Run: headless pygame with SDL's dummy video driver; simulated clock (each Clock.tick advances the game by its frame time, no real sleeping); random seed 0; keys injected as events and as key.get_pressed() state; no mouse input.
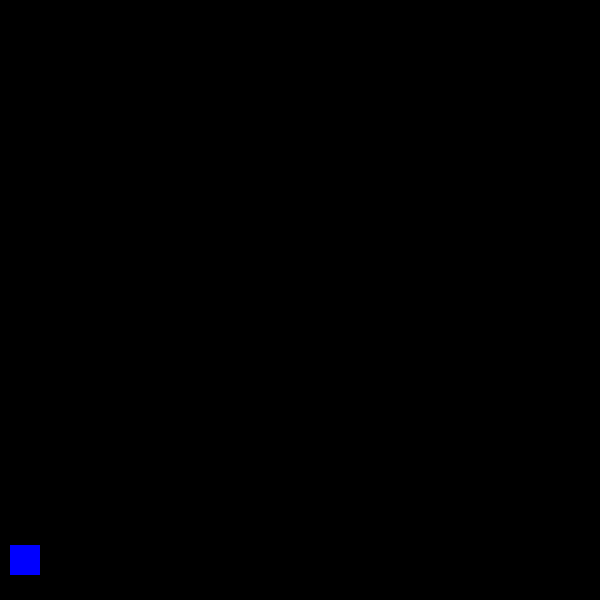
Frame 1 of 4 · flips 1–60 · no input
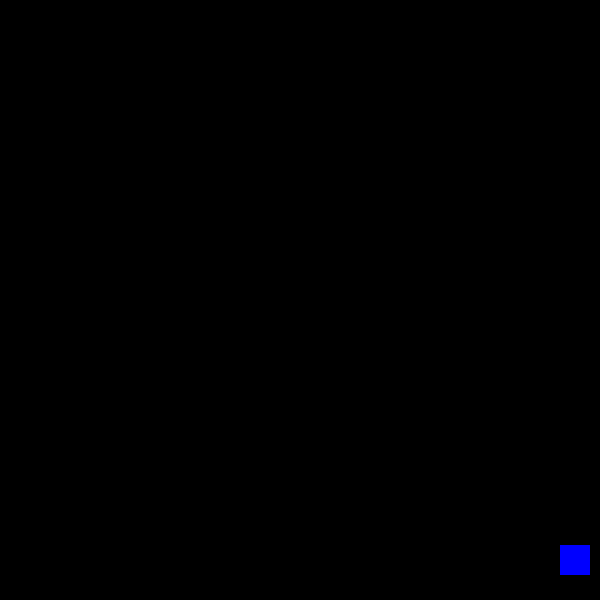
Frame 2 of 4 · flips 61–180 · tapped SPACE, RETURN · held RIGHT (→), D
Frame 3 of 4 · flips 181–300 · held DOWN (↓), S · screen unchanged from frame 2, image omitted
Frame 4 of 4 · flips 301–420 · held LEFT (←), A, UP (↑), W · screen same as frame 1, image omitted

The pygame program that drew these frames:

import pygame

pygame.init()
OX = 600
OY = 600
win = pygame.display.set_mode((OX, OY))

pygame.display.set_caption("COMPUTER TRAINING CENTER GAME")

x = 10
width = 30
height = 30
speed = 25
y =  OY - speed - height


isJump = False
jumpCount = 10
left = False
right = False
animcount = 0

run = True
while run:
    pygame.time.delay(50)

    for event in pygame.event.get():
        if event.type == pygame.QUIT:
            run = False

    keys = pygame.key.get_pressed()
    if keys[pygame.K_LEFT] and x > speed:
        x -= speed
    elif keys[pygame.K_RIGHT] and x < OX - speed - width:
        x += speed
    if not(isJump):
        if keys[pygame.K_SPACE]:
            isJump = True
    else:
        if jumpCount >= -10:
            if jumpCount < 0:
                y += (jumpCount ** 2)/2
            else:
                y -= (jumpCount ** 2)/2
            jumpCount -= 1
        else:
            isJump = False
            jumpCount = 10


    win.fill((0,0,0))
    pygame.draw.rect(win, (0 , 0, 255), (x, y , width, height))
    pygame.display.update()

pygame.quit()
